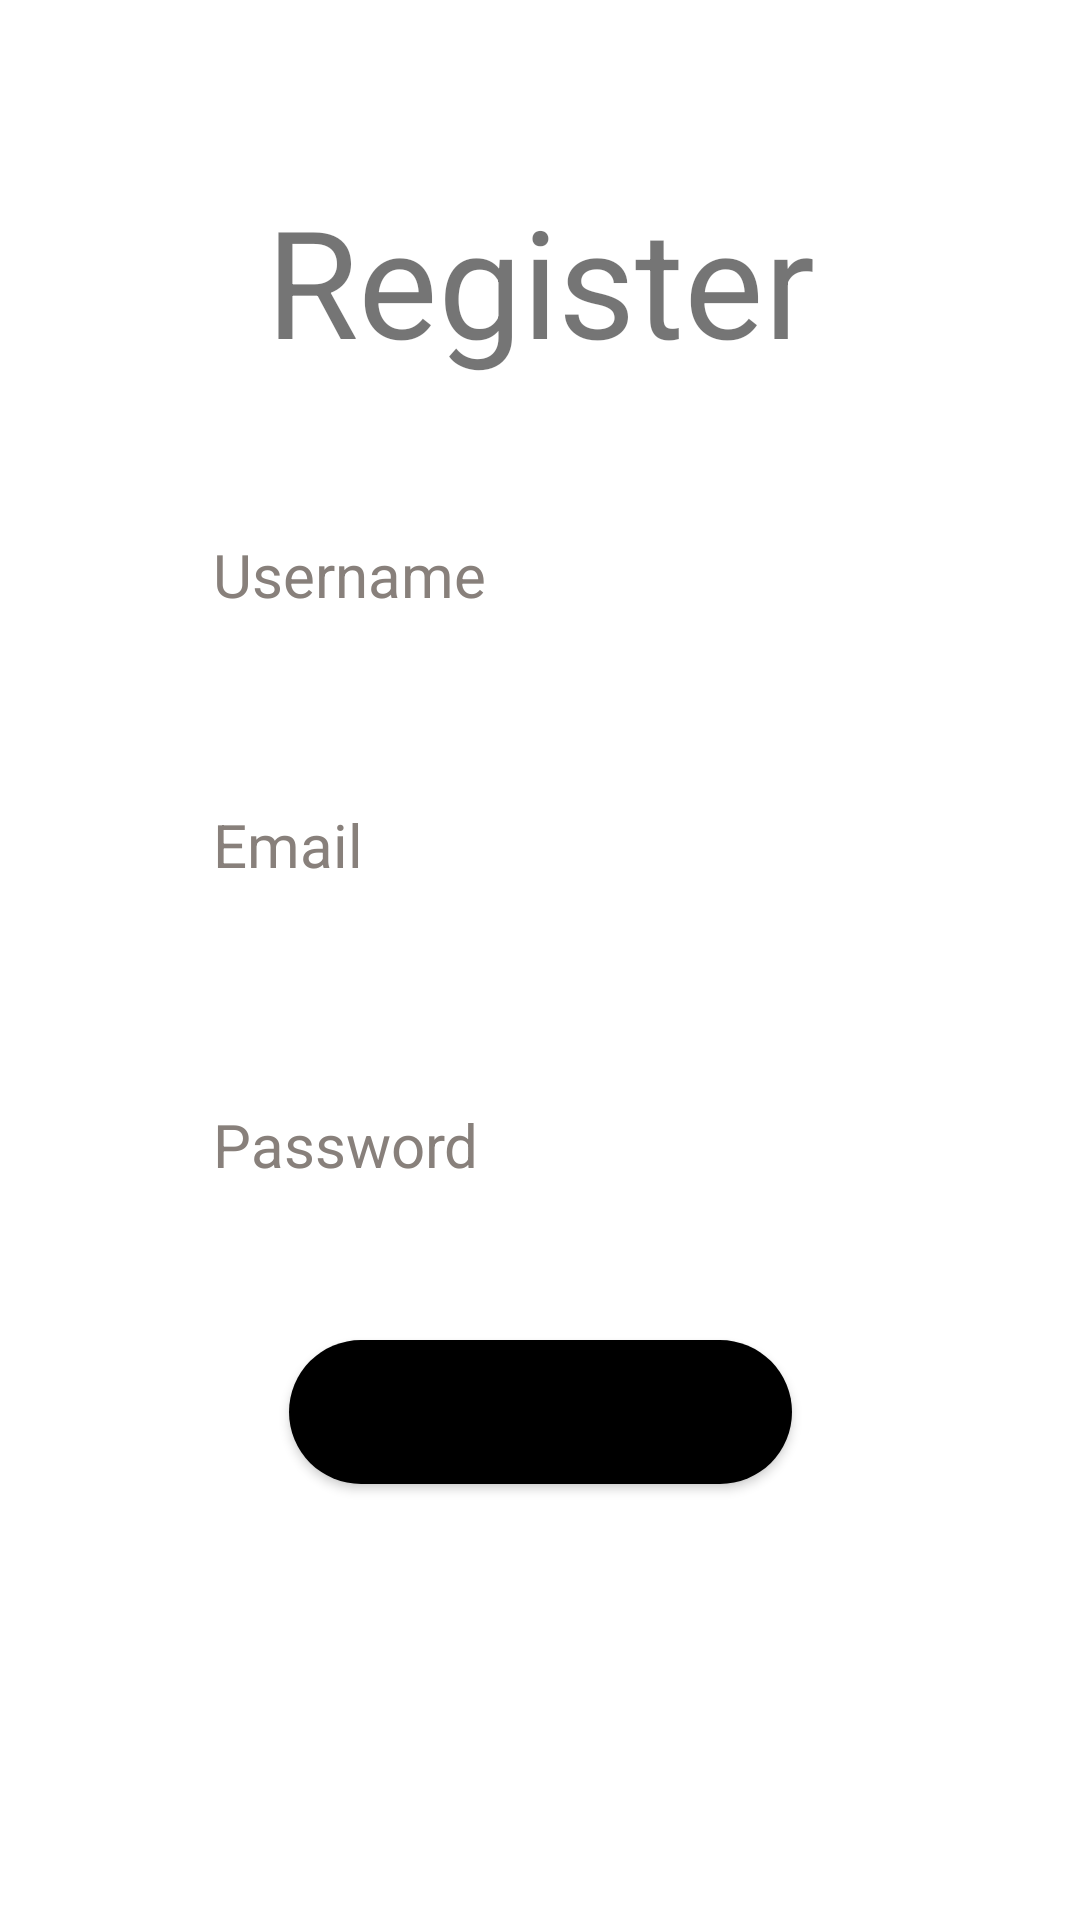

Layout XML and referenced resources for this Android screen:
<!-- AndroidManifest.xml: application theme Theme.RestaurantManagement -->
<!-- res/layout/fragment_register_page.xml -->
<?xml version="1.0" encoding="utf-8"?>
<androidx.constraintlayout.widget.ConstraintLayout xmlns:android="http://schemas.android.com/apk/res/android"
    xmlns:app="http://schemas.android.com/apk/res-auto"
    android:layout_width="match_parent"
    android:layout_height="match_parent"
    android:background="@drawable/menu"
    >


    <TextView
        android:id="@+id/register"
        android:layout_width="wrap_content"
        android:layout_height="wrap_content"
        app:layout_constraintStart_toStartOf="parent"
        android:text="Register"
        android:textSize="50sp"
        app:layout_constraintEnd_toEndOf="parent"
        app:layout_constraintTop_toTopOf="parent"
        android:layout_marginTop="60dp"
        />
    <EditText
        android:id="@+id/username_R"
        android:hint="Username"
        android:paddingLeft="16dp"
        android:layout_width="250dp"
        android:layout_height="50dp"
        android:textColorHint="#88807B"
        android:textSize="20sp"
        app:layout_constraintStart_toStartOf="parent"
        android:background="@drawable/rounded_edittext_register_login"
        app:layout_constraintEnd_toEndOf="parent"
        app:layout_constraintTop_toBottomOf="@+id/register"
        android:layout_marginTop="40dp"
        android:textColor="#222021"
        android:maxLength="20"
        >

    </EditText>
    <EditText
        android:id="@+id/email_R"
        android:hint="Email"
        android:paddingLeft="16dp"
        android:layout_width="250dp"
        android:textColorHint="#88807B"
        android:background="@drawable/rounded_edittext_register_login"
        android:layout_height="50dp"
        android:textSize="20sp"
        android:textColor="#222021"
        app:layout_constraintStart_toStartOf="parent"
        app:layout_constraintEnd_toEndOf="parent"
        app:layout_constraintTop_toBottomOf="@+id/username_R"
        android:layout_marginTop="40dp"
        android:maxLength="40"
        >

    </EditText>



    <EditText
        android:id="@+id/password_R"
        android:hint="Password"
        android:paddingLeft="16dp"
        android:textColorHint="#88807B"
        android:layout_width="250dp"
        android:layout_height="50dp"
        android:textSize="20sp"
        android:textColor="#222021"
        app:layout_constraintStart_toStartOf="parent"
        app:layout_constraintEnd_toEndOf="parent"
        android:background="@drawable/rounded_edittext_register_login"
        app:layout_constraintTop_toBottomOf="@+id/email_R"
        android:layout_marginTop="50dp"
        android:maxLength="30"
        android:inputType="textPassword"
        >

    </EditText>



    <Button
        android:id="@+id/registerButton"
        android:layout_width="wrap_content"
        android:layout_height="wrap_content"
        app:layout_constraintTop_toBottomOf="@+id/password_R"
        app:layout_constraintStart_toStartOf="parent"
        app:layout_constraintEnd_toEndOf="parent"
        android:layout_marginTop="40dp"
        android:background="@drawable/rounded_button"
        android:text="Register New Account"
        android:textStyle="bold"
        >

    </Button>





</androidx.constraintlayout.widget.ConstraintLayout>
<!-- resources referenced by this layout -->
<resources>
  <!-- drawable rounded_button (drawable) -->
  <?xml version="1.0" encoding="utf-8"?>
  <shape xmlns:android="http://schemas.android.com/apk/res/android">
  
  
      <gradient android:startColor="@color/black"
          android:endColor="@color/black"/>
      <corners android:radius="25dp"/>
  
  </shape>
  <style name="Theme.RestaurantManagement" parent="Theme.MaterialComponents.DayNight.DarkActionBar">
          
          <item name="colorPrimary">@color/purple_500</item>
          <item name="colorPrimaryVariant">@color/purple_700</item>
          <item name="colorOnPrimary">@color/white</item>
          
          <item name="colorSecondary">@color/teal_200</item>
          <item name="colorSecondaryVariant">@color/teal_700</item>
          <item name="colorOnSecondary">@color/black</item>
          
          <item name="android:statusBarColor">?attr/colorPrimaryVariant</item>
          
      </style>
  <color name="black">#FF000000</color>
  <color name="purple_500">#FF6200EE</color>
  <color name="purple_700">#FF3700B3</color>
  <color name="white">#FFFFFFFF</color>
  <color name="teal_200">#FF03DAC5</color>
  <color name="teal_700">#FF018786</color>
</resources>
